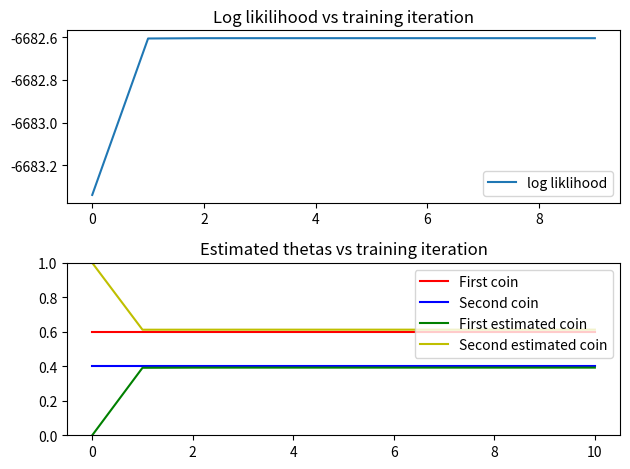

Recreate this plot in Python.
import numpy as np
from functools import reduce
from functools import partial

import matplotlib.pyplot as plt


class CoinTossEMEstimator:
    def __init__(self, num_coins, coin_priors):
        """Initialize the estimator

        Parameters
        -------------
        num_coins : int
            number of coins, i.e., number of clusters

        coin_priors : list of float
            prior beliefs about the coin selection process. The priors 
            are used when calculating the probabilities p_zk_xi. In 
            general the priors can be estimated along with other latent 
            parameters using the EM algorithm.

        Note
        -------------
        For the coin tossing estimator, the E-step and the M-step are as follows:
            E-step:
                Q_i(z_k) = p(x_i | z_k; theta) * prior(z_k) / 
                    (\sum_k=1^K p(x_i | z_k; theta) * prior(z_k))
            M-step:
                theta_k = (\sum_i=1^m \sum_j=1^n Q_ik * X_ij) / 
                    (\sum_i=1^m \sum_j=1^n Q_ik)
        """

        assert num_coins == len(coin_priors), "Number of coins does not match \
            the length of coin_priors"

        self._num_coins = num_coins
        self._coin_priors = coin_priors

        # estimate for the parameters of interest, thetas
        self._thetas_hat = None
        """
        Q_i(z), i.e., any distribution over the latent variable Z
        If we set Q_i(z) to be P(z|x_i; theta), we get the lower
        bound of the p_xi_zk assuming theta does not change
        """
        self._Qi_zk = None

    def estimate(self, samples, thetas, tolerance_ratio, max_iter=20):
        """Perform EM iteration for parameter estimation

        Parameters
        -------------
        samples : (m, n) numpy array of int (specifically, 0s and 1s)
            samples obtained from the coin tossing experiment

        thetas : list of float
            initial guess of the parameters

        tolerance : float
            tolerance ratio for the change in liklihood

        max_iter : int
            maximum number of EM iterations

        Returns
        -------------
        theta_hat : list of float
            final estimate of the parameters
        
        theta_hat_history : list of list of float
            history of the theta_hat

        liklihood_history : list of float
            history of the log liklihood
        """

        self._thetas_hat = thetas

        liklihood_history = []
        thetas_history = [self._thetas_hat]

        for _ in range(max_iter):
            self.expectation_step(samples)
            self.maximization_step(samples)

            liklihood_history.append(self.liklihood(samples))
            thetas_history.append(self._thetas_hat)

            if len(liklihood_history) >= 2:
                if liklihood_history[-2] / liklihood_history[-1] <= tolerance_ratio:
                    break

        return self._thetas_hat, thetas_history, liklihood_history

    def expectation_step(self, samples):
        """Perform one expectation step of the EM algorithm

        E-step:
            Q_i(z_k) = p(x_i | z_k; theta) * prior(z_k) / 
                (\sum_k=1^K p(x_i | z_k; theta) * prior(z_k))

        Parameters
        -------------
        samples : (m, n) numpy array of int (specifically, 0s and 1s)
            samples obtained from the coin tossing experiment
        """

        # compute the conditional probability of the latent variables 
        # given the samples and the current theta
        self._Qi_zk = np.stack([
            self.p_zk_cond_xi(samples[idx], self._thetas_hat,
                              self._coin_priors)
            for idx in range(samples.shape[0])
        ])

    def maximization_step(self, samples):
        """Perform one maximization step of the EM algorithm

        M-step:
            theta_k = (\sum_i=1^m \sum_j=1^n Q_ik * X_ij) / 
                (\sum_i=1^m \sum_j=1^n Q_ik)

        Parameters
        -------------
        samples : (m, n) numpy array of int (specifically, 0s and 1s)
            samples obtained from the coin tossing experiment
        """

        num_heads_in_samples = np.sum(samples, axis=1, keepdims=False)

        # find new thetas that maximize the log p_xi_zk given p_zk_cond_xi
        self._thetas_hat = np.array([
            np.dot(self._Qi_zk[:, i], num_heads_in_samples) /
            (samples.shape[1] * self._Qi_zk[:, i].sum())
            for i in range(self._num_coins)
        ])

    def liklihood(self, samples):
        """Calculate the liklihood of the observed samples given the 
        current estimated parameters

        Parameters
        -------------
        samples : (m, n) numpy array of int (specifically, 0s and 1s)
            samples obtained from the coin tossing experiment

        Returns
        -------------
        liklihood : float
            liklihood of the observed samples given the current estimated
            parameters
        """

        p_xi_z_handle = partial(self.p_xi_z, thetas=self._thetas_hat)

        return sum([
            np.dot(self._Qi_zk[i],
                   np.log(
                       np.divide(p_xi_z_handle(samples[i]), self._Qi_zk[i])))
            for i in range(samples.shape[0])
        ])

    def p_xi_z(self, sample, thetas):
        """Calculate the liklihood of the given sample under different
        coins (clusters)

        Parameters
        -------------
        sample : (n, ) numpy array of int (specifically, 0s and 1s)
            one sample (experiment) from the samples
        
        thetas : list of float
            parameters for different coins (clusters)

        Returns
        -------------
        liklihood : float
            liklihood of the given sample under different coins 
            (clusters)
        """

        return np.array([self.p_xi_zk(sample, theta) for theta in thetas])

    def p_xi_zk(self, sample, theta):
        """Calculate the liklihood of the given sample under for one
        coin (cluster)

        Parameters
        -------------
        sample : (n, ) 
            numpy array of int (specifically, 0s and 1s) one sample 
            (experiment) from the samples
        
        theta : float
            the parameter for the coin (cluster)

        Returns
        ------------- 
        liklihood : float
            liklihood of the given sample under for one coin
            (cluster)
        """

        num_heads = sample.sum()
        num_tails = sample.shape[0] - num_heads

        return reduce(lambda x, y: x * y,
                      np.power([theta, 1 - theta], [num_heads, num_tails]))

    def p_zk_cond_xi(self, xi, thetas, priors):
        """Calculate the conditiona distribution p(z_k | x_i; theta)

        Parameters
        -------------
        xi : (n, ) 
            numpy array of int (specifically, 0s and 1s) one sample 
        (experiment) from the samples

        thetas : list of float
            parameters for different coins (clusters)

        priors : list of float
            prior beliefs about the coin selection process. 
        """

        raw_prob = np.array([
            self.p_xi_zk(xi, thetas[idx]) * priors[idx]
            for idx in range(len(thetas))
        ])

        return raw_prob / raw_prob.sum()


"""
Draw <num_experiment> samples from a mixture of bernoulli distribution.
Each sample has <num_toss_per_experiment> tosses.
"""
thetas = [0.6, 0.4]

num_toss_per_experiment = 100
num_experiment = 100

# which coin to use in each experiment
coin_to_use = np.random.binomial(n=1, p=0.5, size=num_experiment)

# generate samples from a mixture of bernoulli
samples = np.stack([
    np.random.binomial(1, p=thetas[coin], size=num_toss_per_experiment)
    for coin in coin_to_use
])

# initialize estimator
estimator = CoinTossEMEstimator(2, [0.5, 0.5])

# perform EM learning
thetas_hat, thetas_hat_history, liklihood_history = estimator.estimate(
    samples, [0.0001, 0.9999], 1e-5, 10)

print("Estimated head probabilities for the two coins are {:.2f} and {:.2f}".
      format(thetas_hat[0], thetas_hat[1]))

# plot log liklihood curve
fig, axarr = plt.subplots(nrows=2, ncols=1)
axarr[0].plot(liklihood_history, label="log liklihood")
axarr[0].set_title("Log likilihood vs training iteration")
axarr[0].legend(loc="lower right")

# plot theta_hat curve
len_history = len(thetas_hat_history)
fst_coin_seq = [thetas[0]] * len_history
snd_coin_seq = [thetas[1]] * len_history

fst_theta_seq, snd_theta_seq = [list(tup) for tup in zip(*thetas_hat_history)]

axarr[1].plot(fst_coin_seq, "r", label="First coin")
axarr[1].plot(snd_coin_seq, "b", label="Second coin")
axarr[1].plot(fst_theta_seq, "g", label="First estimated coin")
axarr[1].plot(snd_theta_seq, "y", label="Second estimated coin")
axarr[1].set_title("Estimated thetas vs training iteration")
axarr[1].set_ylim(0, 1)
axarr[1].legend(loc="upper right")

plt.tight_layout()
plt.show()
